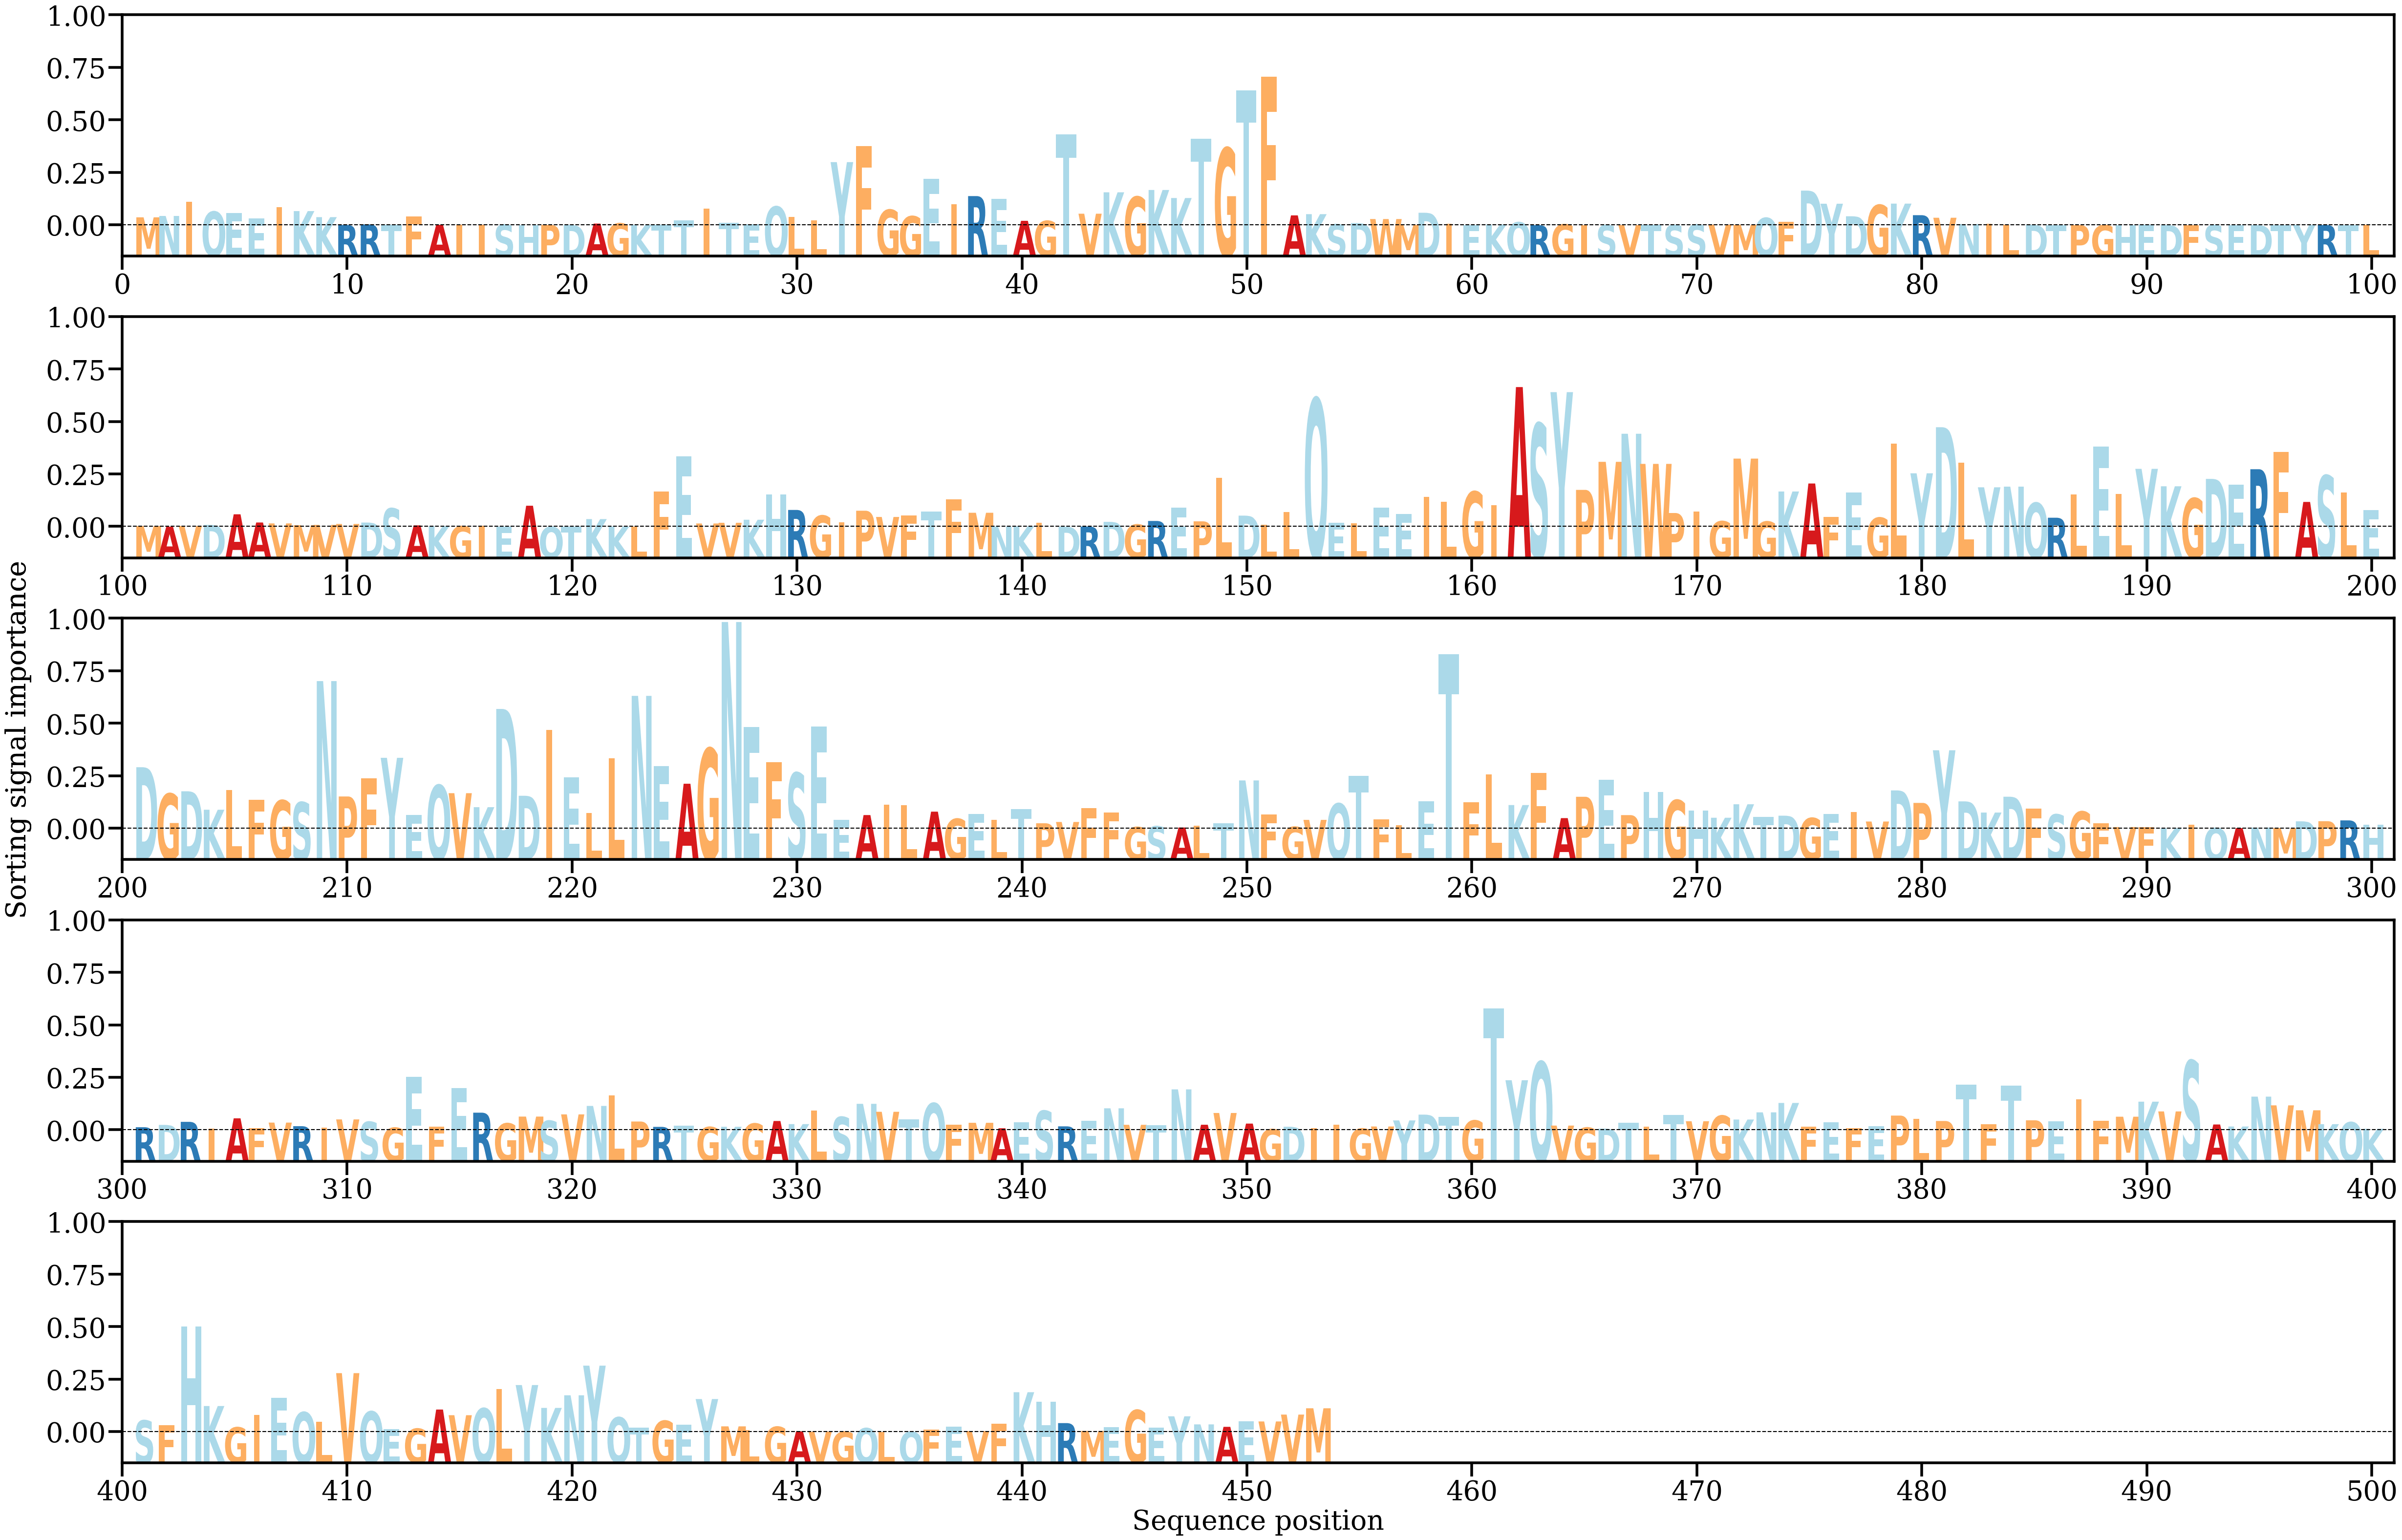

Source data for this figure (header and first rows):
AA, Alpha
M, [0.00081509]
N, [0.0009564]
I, [0.00243098]
Q, [0.00140342]
E, [0.00125083]
E, [0.00068973]
I, [0.00186908]
K, [0.00145853]
K, [0.00083547]
R, [2.6387697e-05]
R, [8.164854e-05]
T, [5.1486655e-05]
F, [0.00089969]
A, [4.1249597e-05]
I, [4.1807332e-05]
I, [5.740356e-05]
S, [5.554267e-05]
H, [1.6036727e-05]
P, [3.7692786e-05]
D, [2.7845355e-05]
A, [0.00016912]
G, [0.00019311]
K, [2.3325934e-05]
T, [5.480661e-05]
T, [0.00049897]
I, [0.00172789]
T, [0.00025751]
E, [8.500101e-05]
Q, [0.00192523]
L, [0.00087311]
L, [0.0005223]
Y, [0.00651133]
F, [0.0081523]
G, [0.00159624]
G, [0.00092816]
E, [0.00477337]
I, [0.00214162]
R, [0.00300671]
E, [0.00272569]
A, [0.0004548]
G, [0.00044619]
T, [0.00938994]
V, [0.00118804]
K, [0.00339699]
G, [0.00293288]
K, [0.0036366]
K, [0.00280642]
T, [0.0089288]
G, [0.00795449]
T, [0.01390052]
F, [0.01531719]
A, [0.00101597]
K, [0.00114217]
S, [9.3841205e-05]
D, [0.00022167]
W, [0.00063828]
M, [3.0025049e-05]
D, [0.00128663]
I, [0.00016613]
E, [1.1763104e-05]
... 393 more rows
